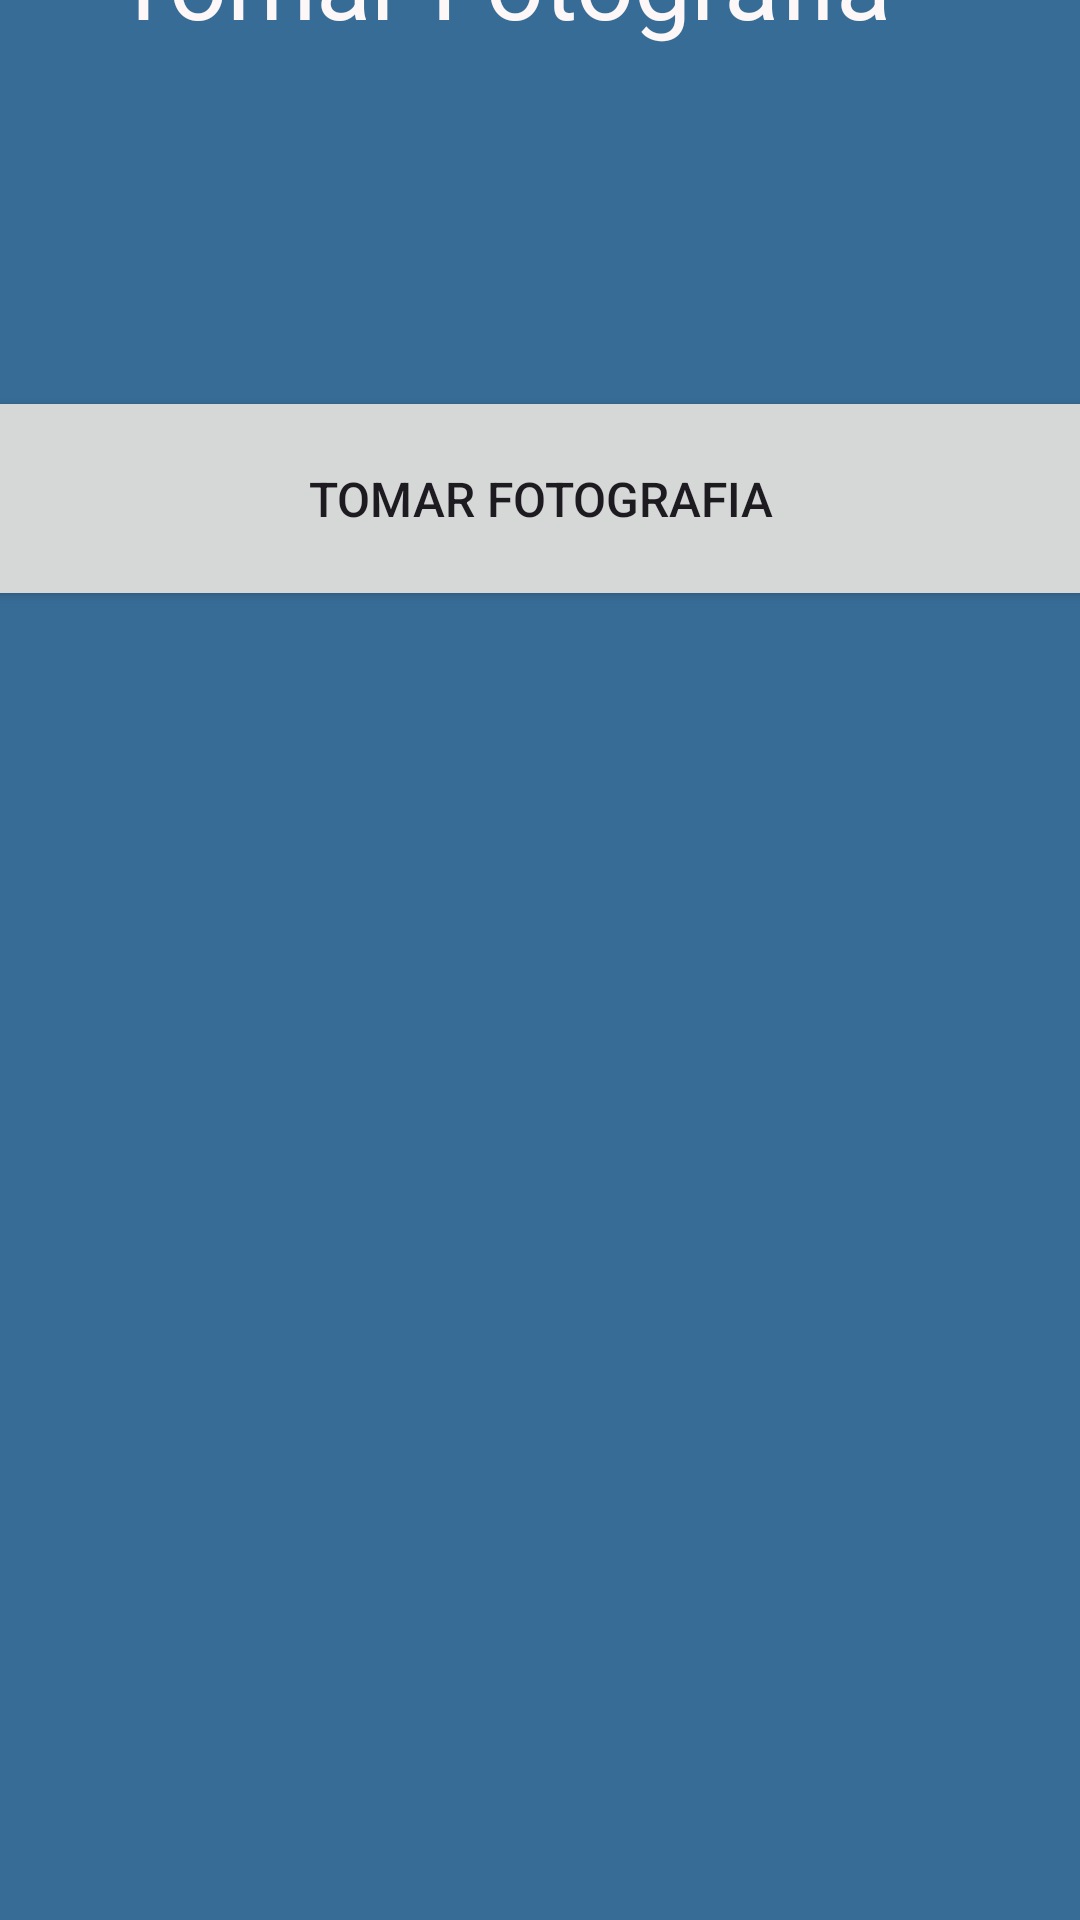

Android layout source for this screen:
<!-- AndroidManifest.xml: application theme Theme.Practica5_Camara_Ejemplo -->
<!-- res/layout/activity_foto.xml -->
<?xml version="1.0" encoding="utf-8"?>
<androidx.constraintlayout.widget.ConstraintLayout xmlns:android="http://schemas.android.com/apk/res/android"
    xmlns:app="http://schemas.android.com/apk/res-auto"
    xmlns:tools="http://schemas.android.com/tools"
    android:layout_width="match_parent"
    android:layout_height="match_parent"
    android:background="#376C96"
    tools:context=".activity_foto">

    <TextView
        android:id="@+id/txtimagen"
        android:layout_width="285dp"
        android:layout_height="81dp"
        android:layout_marginStart="63dp"
        android:layout_marginTop="16dp"
        android:layout_marginEnd="63dp"
        android:layout_marginBottom="77dp"
        android:text="@string/titulo2"
        android:textColor="#FDF7F7"
        android:textSize="34sp"
        app:layout_constraintBottom_toTopOf="@+id/linearLayout2"
        app:layout_constraintEnd_toEndOf="parent"
        app:layout_constraintStart_toStartOf="parent"
        app:layout_constraintTop_toTopOf="parent" />

    <LinearLayout
        android:id="@+id/linearLayout2"
        android:layout_width="414dp"
        android:layout_height="238dp"
        android:layout_marginBottom="319dp"
        android:orientation="vertical"
        app:layout_constraintBottom_toBottomOf="parent"
        app:layout_constraintEnd_toEndOf="parent"
        app:layout_constraintStart_toStartOf="parent"
        app:layout_constraintTop_toBottomOf="@+id/txtimagen">

        <Button
            android:id="@+id/btnCamara"
            android:layout_width="match_parent"
            android:layout_height="75dp"
            android:onClick="tomarFoto"
            android:text="@string/titulo2"
            android:textSize="16sp" />

        <ImageView
            android:id="@+id/imgimagen"
            android:layout_width="match_parent"
            android:layout_height="wrap_content"
            tools:srcCompat="@tools:sample/avatars" />

    </LinearLayout>

</androidx.constraintlayout.widget.ConstraintLayout>
<!-- resources referenced by this layout -->
<resources>
  <string name="titulo2">Tomar Fotografia</string>
  <style name="Theme.Practica5_Camara_Ejemplo" parent="Base.Theme.Practica5_Camara_Ejemplo" />
  <style name="Base.Theme.Practica5_Camara_Ejemplo" parent="Theme.Material3.DayNight.NoActionBar">
          
          
      </style>
</resources>
